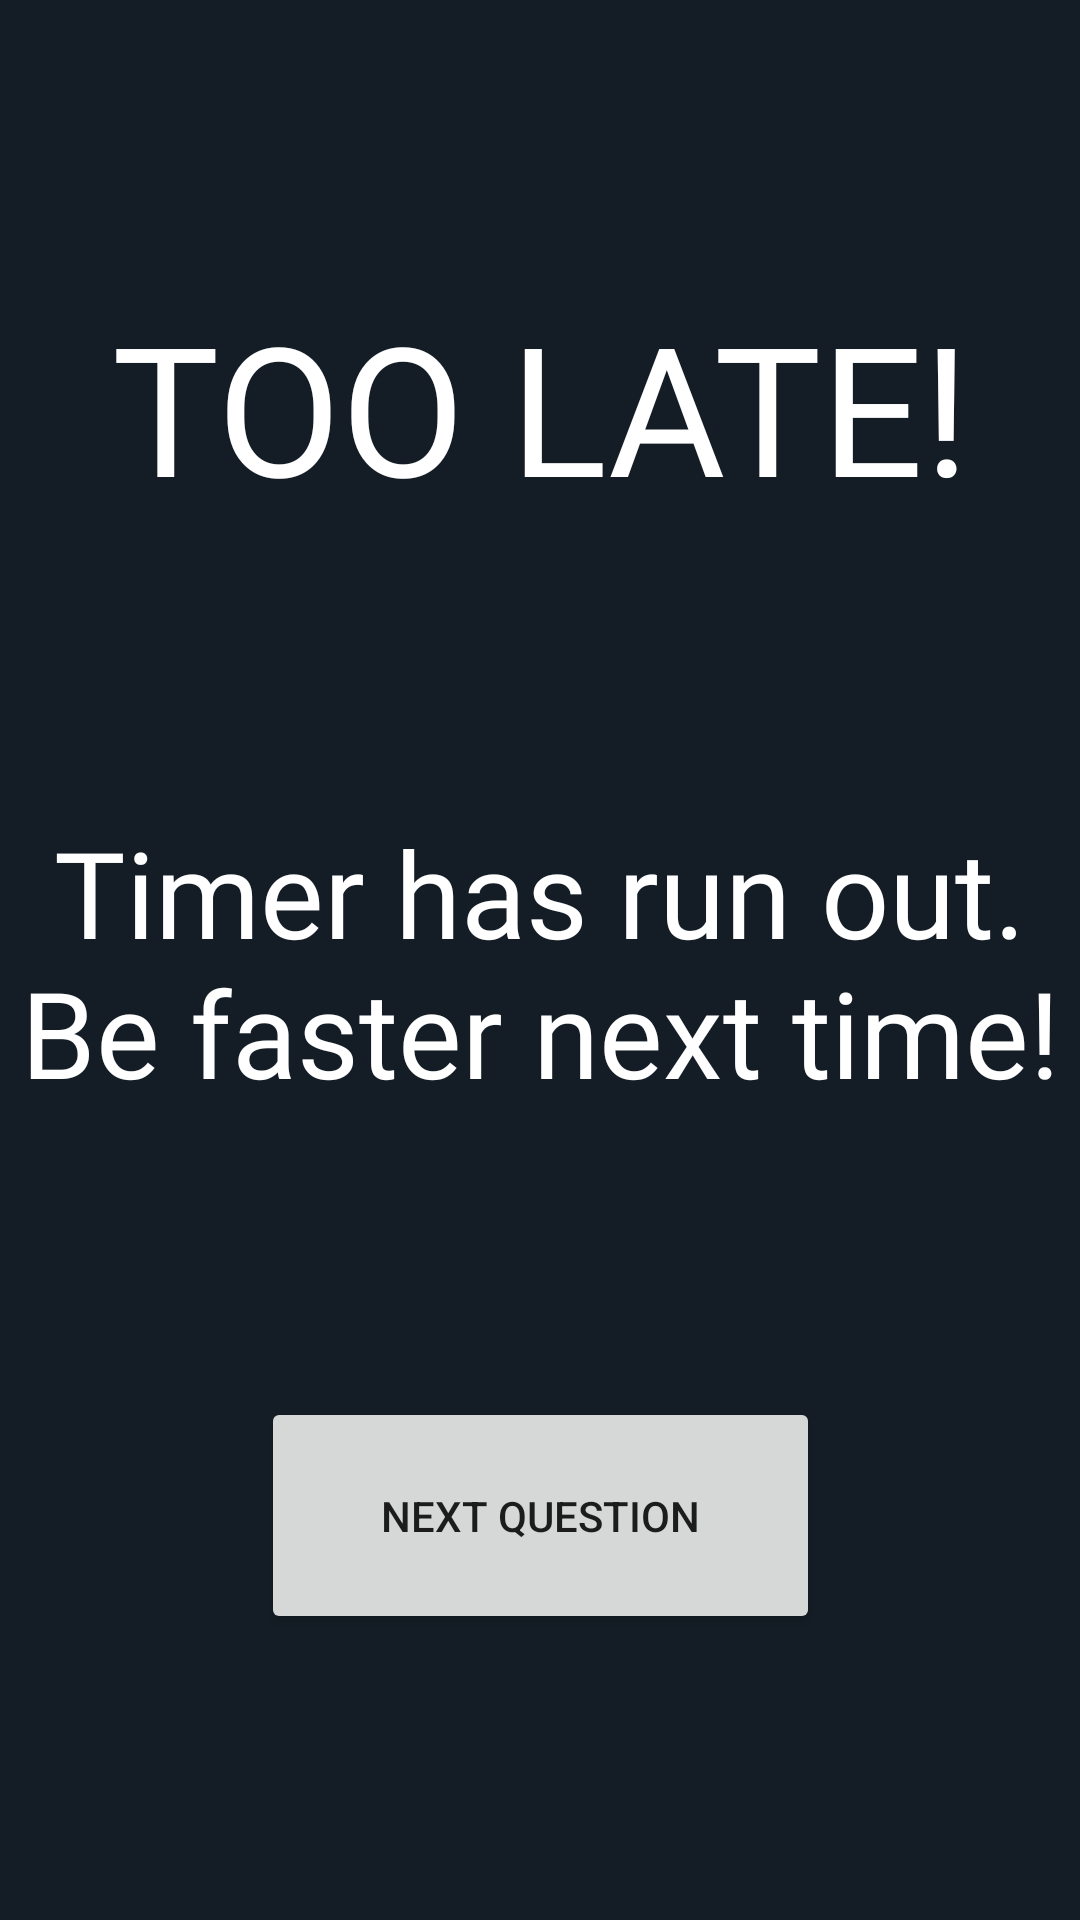

Layout XML and referenced resources for this Android screen:
<!-- AndroidManifest.xml: application theme Theme.GeoQuizApp -->
<!-- res/layout/fragment_timer_runout.xml -->
<?xml version="1.0" encoding="utf-8"?>
<androidx.constraintlayout.widget.ConstraintLayout xmlns:android="http://schemas.android.com/apk/res/android"
    xmlns:app="http://schemas.android.com/apk/res-auto"
    xmlns:tools="http://schemas.android.com/tools"
    android:layout_width="match_parent"
    android:layout_height="match_parent"
    android:background="@color/dark_theme"
    android:id="@+id/timer_runout_fragment"
    tools:context=".TimerRunoutFragment">

    
    <TextView
        android:id="@+id/timer_runout_title"
        android:layout_width="wrap_content"
        android:layout_height="wrap_content"
        android:text="@string/timer_runout"
        android:textColor="@color/white"
        android:textSize="60sp"
        android:fontFamily="@font/rubik_regular"
        android:gravity="center"
        app:layout_constraintStart_toStartOf="parent"
        app:layout_constraintEnd_toEndOf="parent"
        app:layout_constraintTop_toTopOf="parent"
        app:layout_constraintBottom_toTopOf="@+id/timer_runout_text" />

    <TextView
        android:id="@+id/timer_runout_text"
        android:layout_width="wrap_content"
        android:layout_height="wrap_content"
        android:text="@string/timer_runout_next_question"
        android:textColor="@color/white"
        android:textSize="40sp"
        android:gravity="center"
        android:layout_marginStart="10dp"
        android:layout_marginEnd="10dp"
        android:fontFamily="@font/rubik_regular"
        app:layout_constraintTop_toBottomOf="@+id/timer_runout_title"
        app:layout_constraintBottom_toTopOf="@id/timer_runout_button"
        app:layout_constraintStart_toStartOf="parent"
        app:layout_constraintEnd_toEndOf="parent"/>

    <Button
        android:id="@+id/timer_runout_button"
        android:layout_width="wrap_content"
        android:layout_height="wrap_content"
        android:text="@string/next_question"
        android:paddingVertical="30dp"
        android:paddingHorizontal="40dp"
        app:layout_constraintStart_toStartOf="parent"
        app:layout_constraintEnd_toEndOf="parent"
        app:layout_constraintTop_toBottomOf="@id/timer_runout_text"
        app:layout_constraintBottom_toBottomOf="parent"/>

</androidx.constraintlayout.widget.ConstraintLayout>
<!-- resources referenced by this layout -->
<resources>
  <color name="dark_theme">#141D26</color>
  <color name="white">#FFFFFFFF</color>
  <string name="next_question">NEXT QUESTION</string>
  <string name="timer_runout">TOO LATE!</string>
  <string name="timer_runout_next_question">Timer has run out.\nBe faster next time!</string>
  <style name="Theme.GeoQuizApp" parent="Theme.MaterialComponents.DayNight.NoActionBar">
          
          <item name="colorPrimary">@color/purple_500</item>
          <item name="colorPrimaryVariant">@color/purple_700</item>
          <item name="colorOnPrimary">@color/white</item>
          
          <item name="colorSecondary">@color/teal_200</item>
          <item name="colorSecondaryVariant">@color/teal_700</item>
          <item name="colorOnSecondary">@color/black</item>
          
          <item name="android:statusBarColor" tools:targetApi="l">?attr/colorPrimaryVariant</item>
          
      </style>
  <color name="purple_500">#FF6200EE</color>
  <color name="purple_700">#FF3700B3</color>
  <color name="teal_200">#FF03DAC5</color>
  <color name="teal_700">#FF018786</color>
  <color name="black">#FF000000</color>
</resources>
